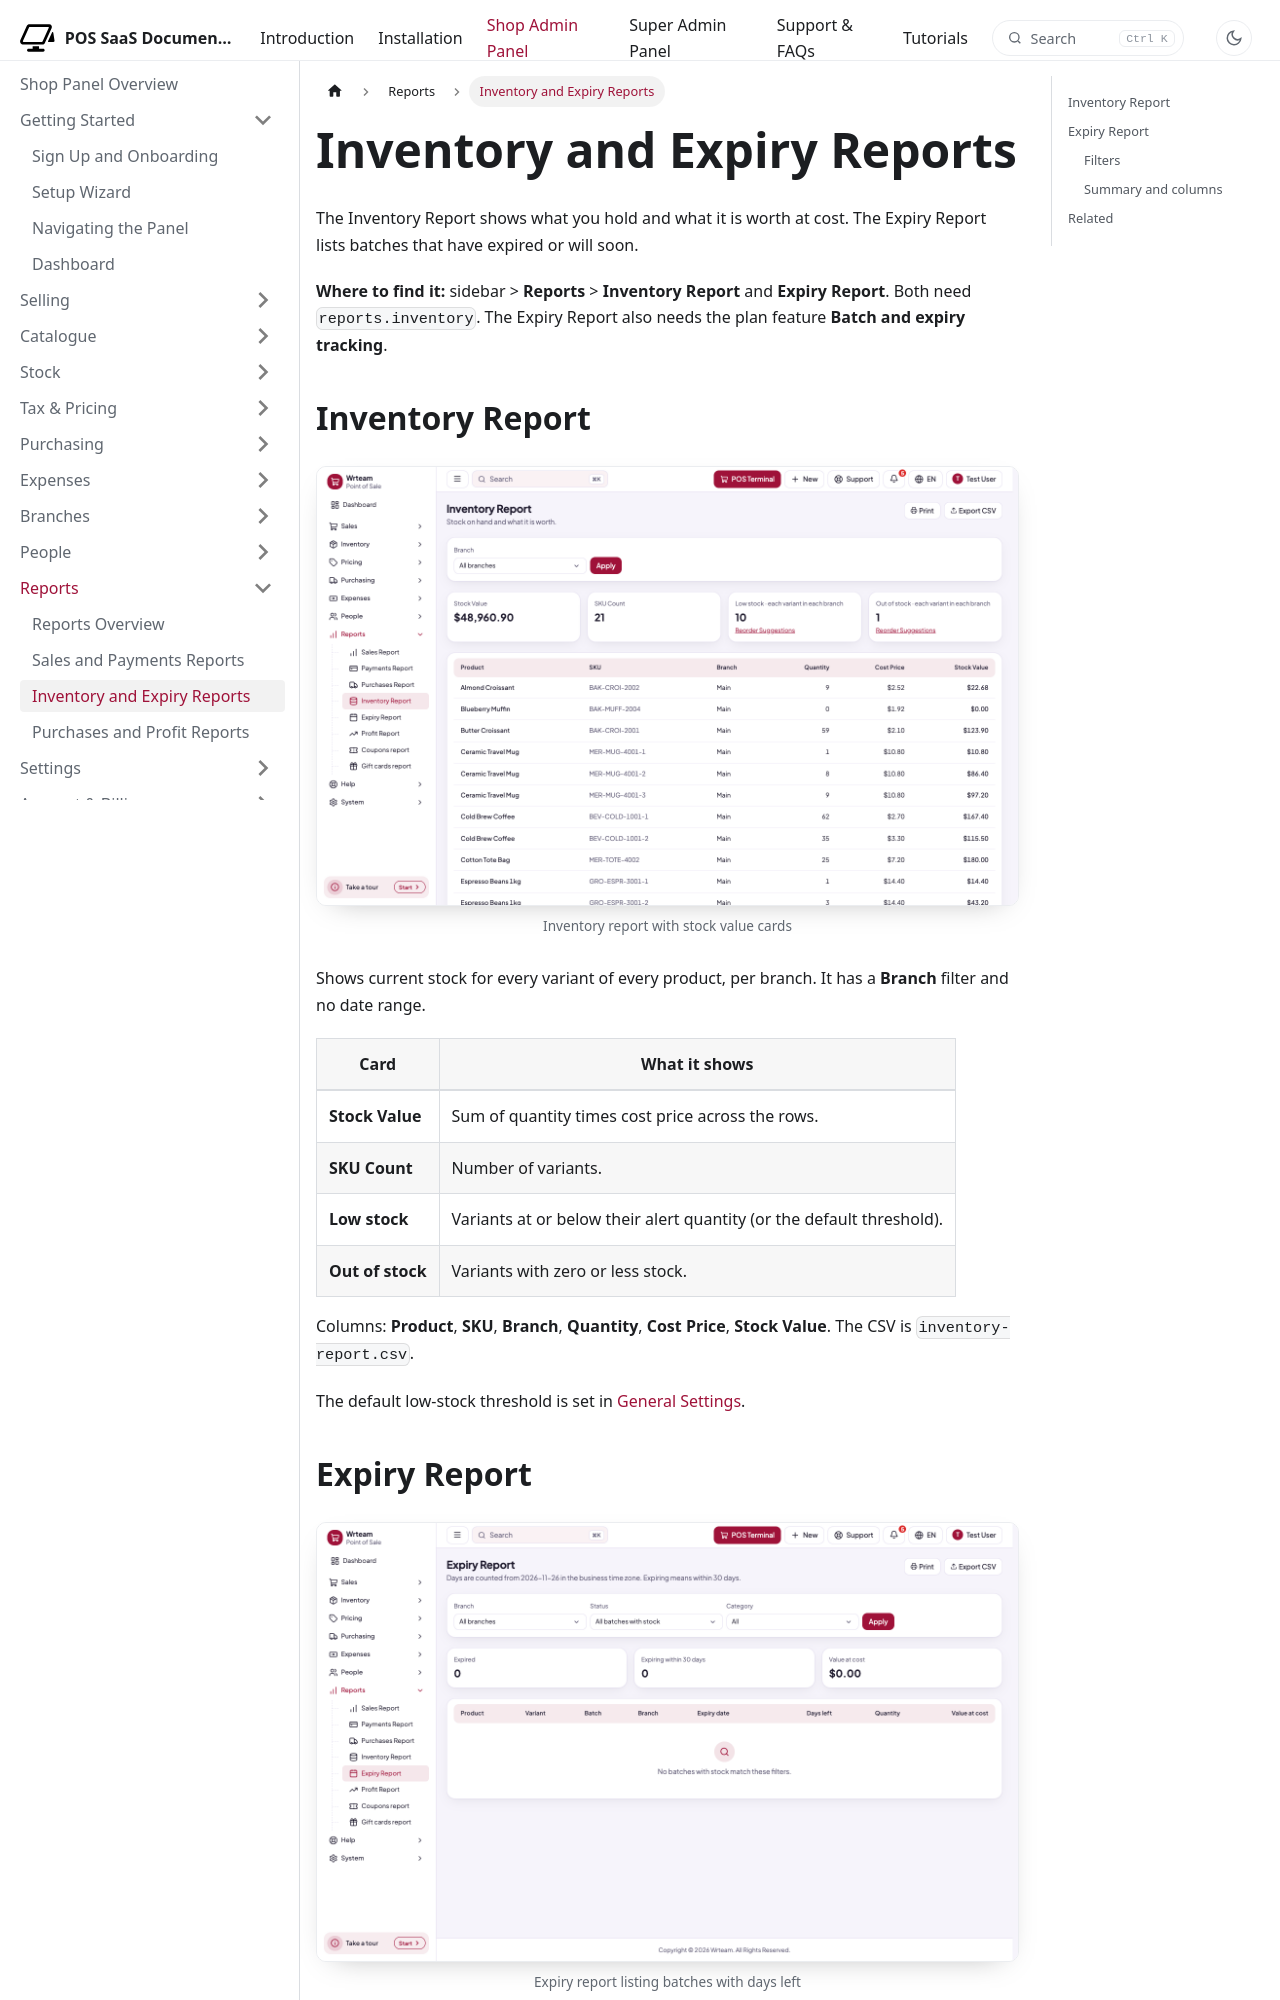

repository: WRTeam-in/pos-saas-doc · page: docs/shop/reports/inventory-and-expiry/index.html · generator: docusaurus

---
title: Inventory and Expiry Reports
description: Stock value and low-stock counts, and batches that have expired or are about to.
---

import Screenshot from '@site/src/components/Screenshot';

# Inventory and Expiry Reports

The Inventory Report shows what you hold and what it is worth at cost. The Expiry Report lists batches that have expired or will soon.

**Where to find it:** sidebar > **Reports** > **Inventory Report** and **Expiry Report**. Both need `reports.inventory`. The Expiry Report also needs the plan feature **Batch and expiry tracking**.

## Inventory Report

<Screenshot name="shop-reports-inventory" alt="Inventory report with stock value cards" />

Shows current stock for every variant of every product, per branch. It has a **Branch** filter and no date range.

| Card | What it shows |
| --- | --- |
| **Stock Value** | Sum of quantity times cost price across the rows. |
| **SKU Count** | Number of variants. |
| **Low stock** | Variants at or below their alert quantity (or the default threshold). |
| **Out of stock** | Variants with zero or less stock. |

Columns: **Product**, **SKU**, **Branch**, **Quantity**, **Cost Price**, **Stock Value**. The CSV is `inventory-report.csv`.

The default low-stock threshold is set in [General Settings](../settings/general-settings.md#cashier-pos).
